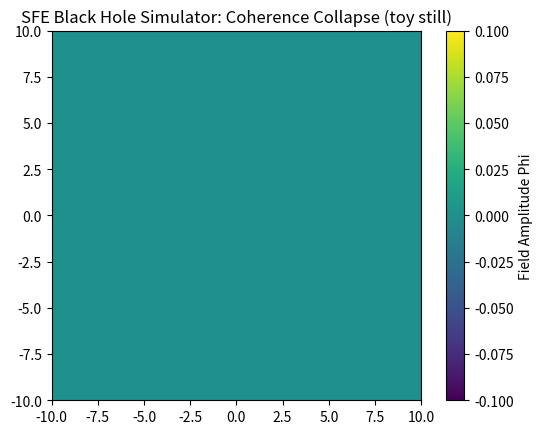
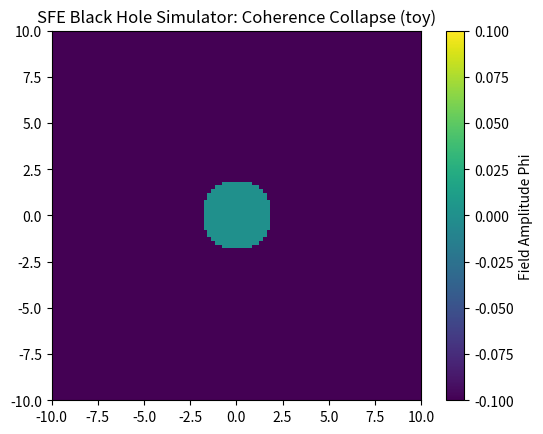

Recreate these plots in Python, in order.
"""Headless runner for the SFE black-hole matplotlib toy.

Same kernel as sfe_field_paste.py. Does not call plt.show().
Writes mp4 and/or gif (and a still PNG) under --outdir.

This is a toy 2D animation. It is not GR, not a black hole, not
Navier-Stokes, and not a proof. Phi in the loop does not depend on
(x, y) — only t and the prime list. Spatial structure is only
Gamma = |Phi| / (r + 1e-5) then zeroing inside a disk.
"""

from __future__ import annotations

import argparse
import os
import shutil
import sys
import tempfile
from pathlib import Path

import numpy as np

# Import-safe: paste.py calls plt.show() at import time.
DEFAULT_PRIMES = [2, 3, 5, 7]


def sfe_field(x, y, t, primes=None, A=1.0, phi_mod=1.0, delta=0.0, epsilon=0.5):
    """Spatially constant sine sum of primes, then a radial disk mask.

    Phi is independent of (x, y). The mask zeros the constant inside
    r <= |Phi(t)| / epsilon (approximately; +1e-5 in the denominator).
    """
    if primes is None:
        primes = list(DEFAULT_PRIMES)
    Phi = np.zeros_like(x, dtype=float)
    for p in primes:
        f_p = p
        Phi += A * np.sin(2 * np.pi * f_p * t / phi_mod + delta)
    r = np.sqrt(x**2 + y**2)
    gamma = np.abs(Phi) / (r + 1e-5)
    Phi[gamma >= epsilon] = 0
    return Phi


def phi_scalar(t, primes=None, A=1.0, phi_mod=1.0, delta=0.0):
    """The actual field: a single number from t and the prime list."""
    if primes is None:
        primes = list(DEFAULT_PRIMES)
    total = 0.0
    for p in primes:
        total += A * np.sin(2 * np.pi * p * t / phi_mod + delta)
    return float(total)


def build_grid(n=100, span=10.0):
    x = np.linspace(-span, span, n)
    y = np.linspace(-span, span, n)
    return np.meshgrid(x, y)


def render_frame(t, n=100, span=10.0, epsilon=0.5):
    X, Y = build_grid(n=n, span=span)
    return sfe_field(X, Y, t, epsilon=epsilon)


def _save_animation(frames, interval_ms, out_path, writer_name, fps=None):
    import matplotlib

    matplotlib.use("Agg")
    import matplotlib.pyplot as plt
    from matplotlib.animation import FuncAnimation, PillowWriter

    fig, ax = plt.subplots()
    im = ax.imshow(frames[0], cmap="viridis", extent=(-10, 10, -10, 10), origin="upper")
    ax.set_title("SFE Black Hole Simulator: Coherence Collapse (toy)")
    fig.colorbar(im, ax=ax, label="Field Amplitude Phi")

    def update(i):
        im.set_array(frames[i])
        return [im]

    anim = FuncAnimation(fig, update, frames=len(frames), interval=interval_ms, blit=True)
    out_path = Path(out_path)
    fps = fps or max(1, int(1000 / interval_ms))
    suffix = out_path.suffix or ".mp4"
    with tempfile.NamedTemporaryFile(suffix=suffix, delete=False) as tmp:
        tmp_name = tmp.name
    try:
        if writer_name == "pillow":
            anim.save(tmp_name, writer=PillowWriter(fps=fps))
        else:
            anim.save(tmp_name, writer=writer_name, fps=fps)
        _commit_file(tmp_name, out_path)
    finally:
        plt.close(fig)
        Path(tmp_name).unlink(missing_ok=True)
    return out_path


def save_still(frame, out_path):
    import matplotlib

    matplotlib.use("Agg")
    import matplotlib.pyplot as plt

    fig, ax = plt.subplots()
    im = ax.imshow(frame, cmap="viridis", extent=(-10, 10, -10, 10), origin="upper")
    ax.set_title("SFE Black Hole Simulator: Coherence Collapse (toy still)")
    fig.colorbar(im, ax=ax, label="Field Amplitude Phi")
    with tempfile.NamedTemporaryFile(suffix=".png", delete=False) as tmp:
        tmp_name = tmp.name
    try:
        fig.savefig(tmp_name, dpi=120, bbox_inches="tight")
        _commit_file(tmp_name, out_path)
    finally:
        plt.close(fig)
        Path(tmp_name).unlink(missing_ok=True)
    return Path(out_path)


def _commit_file(src, dest):
    dest = Path(dest)
    dest.parent.mkdir(parents=True, exist_ok=True)
    try:
        shutil.copyfile(src, dest)
    except OSError:
        # Artifact FS can raise EIO on close, or refuse overwrite of an
        # already-uploaded file. Keep going if dest already has bytes.
        if dest.exists() and dest.stat().st_size > 0:
            return dest
        raise
    return dest


def default_outdir():
    artifacts = Path("/opt/cursor/artifacts")
    if artifacts.is_dir() or os.access(artifacts.parent, os.W_OK):
        return artifacts
    return Path.cwd() / "out"


def parse_args(argv=None):
    p = argparse.ArgumentParser(description="Headless SFE toy field animation (not a black hole).")
    p.add_argument("--frames", type=int, default=80, help="Frame count (paste used 200).")
    p.add_argument("--interval-ms", type=int, default=50, help="Frame interval in ms (paste used 50).")
    p.add_argument("--n", type=int, default=100, help="Grid points per axis.")
    p.add_argument("--outdir", type=Path, default=None)
    p.add_argument("--mp4", action="store_true", default=True)
    p.add_argument("--no-mp4", action="store_false", dest="mp4")
    p.add_argument("--gif", action="store_true", default=True)
    p.add_argument("--no-gif", action="store_false", dest="gif")
    p.add_argument("--still-only", action="store_true")
    return p.parse_args(argv)


def main(argv=None):
    args = parse_args(argv)
    outdir = args.outdir or default_outdir()
    outdir.mkdir(parents=True, exist_ok=True)

    times = [i / 10.0 for i in range(args.frames)]
    frames = [render_frame(t, n=args.n) for t in times]
    still = save_still(frames[0], outdir / "sfe_bh_sim_still.png")
    print(f"wrote {still}")

    if args.still_only:
        return 0

    fps = max(1, int(round(1000 / args.interval_ms)))
    written = []
    if args.mp4:
        mp4 = outdir / "sfe_bh_sim_coherence_collapse.mp4"
        try:
            _save_animation(frames, args.interval_ms, mp4, writer_name="ffmpeg", fps=fps)
            written.append(mp4)
            print(f"wrote {mp4}")
        except Exception as exc:
            print(f"mp4 failed ({exc!r}); will try gif", file=sys.stderr)

    if args.gif:
        gif = outdir / "sfe_bh_sim_coherence_collapse.gif"
        try:
            _save_animation(frames, args.interval_ms, gif, writer_name="pillow", fps=fps)
            written.append(gif)
            print(f"wrote {gif}")
        except Exception as extra:
            print(f"gif failed ({extra!r})", file=sys.stderr)

    if not written and not args.still_only:
        print("no animation writer succeeded; still PNG only", file=sys.stderr)
        return 1
    return 0


if __name__ == "__main__":
    raise SystemExit(main())
